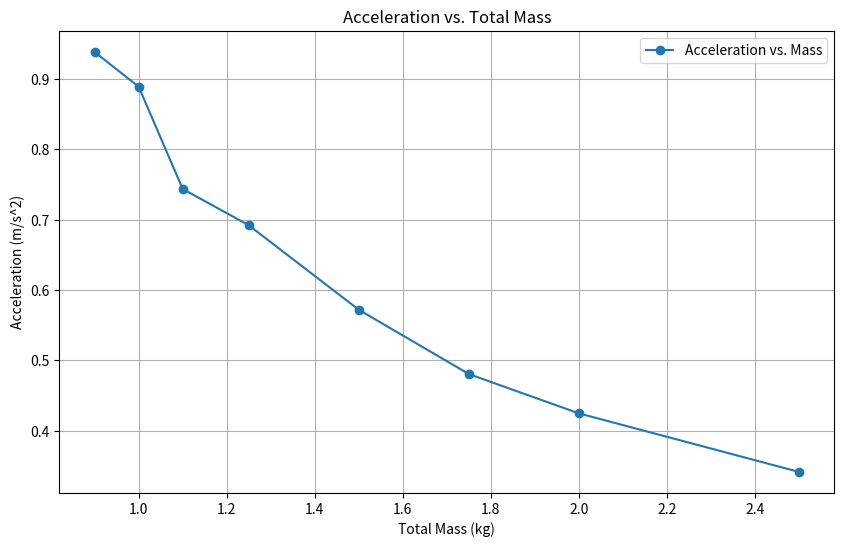
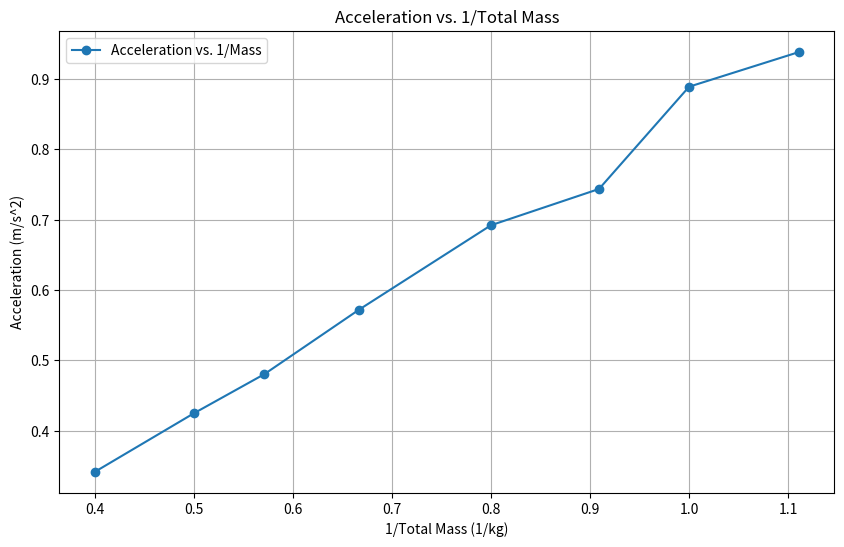
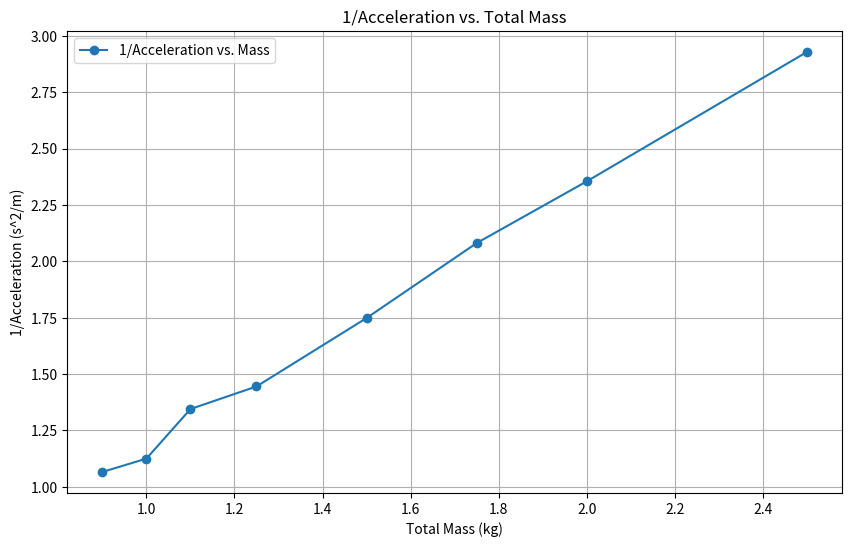

Source code (Python) for these figures, in order:
CODES: dict[str, str] = {
    "1": "_g_1_",
    "2": "_d_2_",
    "3": "_J_3_",
    "4": "_a_4_",
    "5": "_V_5_",
    "6": "_v_6_",
    "7": "_D_7_",
    "8": "_u_8_",
    "9": "_Y_9_",
}

def unicode_to_str(s: str) -> str:
    val: str = str(ord(s))
    out: str = ""
    for i in val:
        out += CODES[i]
    return out

def reverse_unicode(s: str) -> str:
    reversed_codes: dict[str, str] = {v: k for k, v in CODES.items()}
    val: str = ""
    
    def something(code):
        nonlocal val, s
        if s.startswith(code):
            val += reversed_codes[code]
            s = s[len(code):]

    def iterwe():
        nonlocal s
        yield True if s else False
    
    while s:
        [something(code) for code in reversed_codes]

    return chr(int(val))
import numpy as np
import matplotlib.pyplot as plt

# Given data from the chart
times = np.array([1.46, 1.50, 1.64, 1.70, 1.87, 2.04, 2.17, 2.42])  # times in seconds
masses = np.array([900, 1000, 1100, 1250, 1500, 1750, 2000, 2500])  # masses in grams

# Converting masses to kilograms
masses_kg = masses / 1000

# Distance covered is 1.00 meters for all trials
distance = 1.00  # in meters

# Using kinematic equation: distance = (initial_velocity * time) + (0.5 * acceleration * time^2)
# Here, initial_velocity = 0 (starting from rest), so we can solve for acceleration as:
# distance = (0.5 * acceleration * time^2) => acceleration = 2 * distance / time^2

# Calculate accelerations for each mass
accelerations = 2 * distance / times**2

# Graph 1: Acceleration vs. Total Mass
plt.figure(figsize=(10, 6))
plt.plot(masses_kg, accelerations, 'o-', label='Acceleration vs. Mass')
plt.title('Acceleration vs. Total Mass')
plt.xlabel('Total Mass (kg)')
plt.ylabel('Acceleration (m/s^2)')
plt.grid(True)
plt.legend()
plt.savefig('acceleration_vs_mass.png')
plt.close()

# Graph 2: Acceleration vs. 1/Total Mass
inverse_masses = 1 / masses_kg
plt.figure(figsize=(10, 6))
plt.plot(inverse_masses, accelerations, 'o-', label='Acceleration vs. 1/Mass')
plt.title('Acceleration vs. 1/Total Mass')
plt.xlabel('1/Total Mass (1/kg)')
plt.ylabel('Acceleration (m/s^2)')
plt.grid(True)
plt.legend()
plt.savefig('acceleration_vs_inverse_mass.png')
plt.close()

# Graph 3: 1/Acceleration vs. Total Mass
inverse_accelerations = 1 / accelerations
plt.figure(figsize=(10, 6))
plt.plot(masses_kg, inverse_accelerations, 'o-', label='1/Acceleration vs. Mass')
plt.title('1/Acceleration vs. Total Mass')
plt.xlabel('Total Mass (kg)')
plt.ylabel('1/Acceleration (s^2/m)')
plt.grid(True)
plt.legend()
plt.savefig('inverse_acceleration_vs_mass.png')
plt.close()

# Return the paths to the saved graphs
graph_paths = {
    "acceleration_vs_mass": "acceleration_vs_mass.png",
    "acceleration_vs_inverse_mass": "acceleration_vs_inverse_mass.png",
    "inverse_acceleration_vs_mass": "inverse_acceleration_vs_mass.png"
}

graph_paths, accelerations
